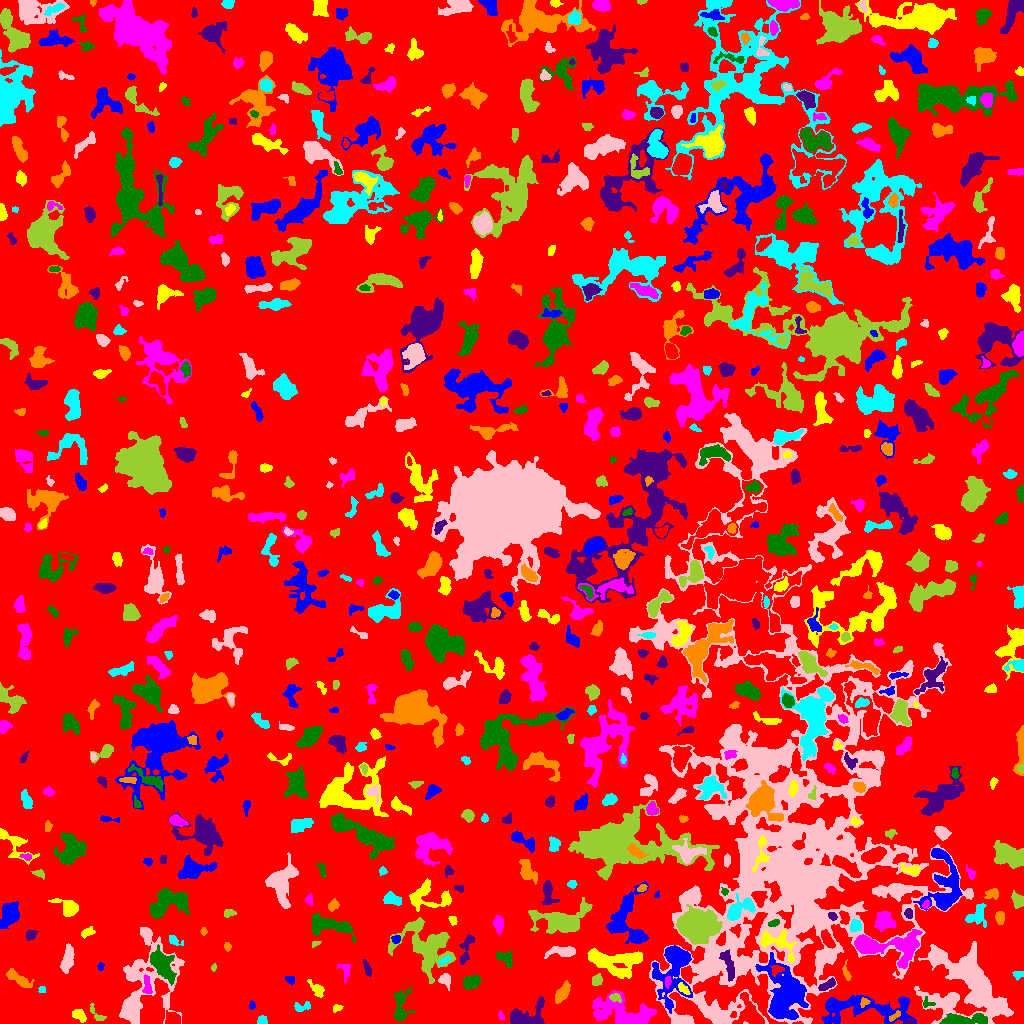

Data behind this chart, as committed beside it:
ID, X, Y, A, B, theta, total_flux, mu_max, mu_median, mu_mean, R_fwhm, R_e, R10, R90, x_start, x_end, y_start, y_end, area, greylevel
0, 512.9, 524.4, 300.7, 294.2, 0.6038, 1931187, 18.0, 2.0, 2.543, 15.53, 253.2, 97.95, 392.3, 0, 1023, 0, 1023, 759284, 2.543
1, 858.1, 15.67, 27.79, 6.605, -0.03243, 3812, 14.0, 2.0, 3.082, 5.499, 9.901, 3.09, 17.01, 822, 916, 0, 28, 1237, 9.082
2, 78.11, 8.589, 3.387, 2.254, -0.5602, 292.0, 5.0, 2.0, 2.028, 4.146, 3.478, 1.382, 5.412, 72, 86, 1, 14, 144, 7.028
3, 500.9, 7.75, 2.208, 1.288, -1.103, 60.0, 3.0, 1.0, 1.224, 2.326, 2.034, 0.5642, 3.241, 498, 504, 4, 13, 49, 6.224
4, 959.6, 2.785, 10.39, 2.348, 0.05705, 1697, 19.0, 3.0, 4.253, 3.949, 4.72, 1.693, 8.686, 939, 987, 0, 10, 399, 12.25
5, 909.4, 1.637, 2.319, 1.325, 0.1856, 91.0, 4.0, 2.0, 1.978, 3.141, 2.111, 0.7979, 3.29, 905, 913, 0, 5, 46, 10.98
6, 894.6, 7.432, 3.569, 1.354, 0.6692, 139.0, 5.0, 2.0, 1.829, 2.585, 2.585, 0.9772, 4.297, 889, 900, 2, 13, 76, 10.83
7, 261.9, 3.122, 2.476, 2.255, 0.4022, 262.0, 6.0, 3.0, 3.195, 4.26, 2.985, 1.262, 4.478, 257, 267, 0, 8, 82, 7.195
8, 966.5, 38.68, 22.08, 16.23, -0.6912, 12401, 16.0, 4.0, 4.47, 9.901, 15.76, 5.293, 26.08, 914, 1013, 0, 82, 2774, 8.47
9, 95.56, 10.19, 6.593, 2.078, -0.9313, 155.0, 4.0, 1.0, 1.36, 3.827, 3.038, 0.9772, 4.853, 90, 106, 3, 20, 114, 6.36
10, 173, 4.287, 3.321, 2.893, -0.246, 735.0, 10.0, 4.0, 4.176, 4.754, 3.785, 1.493, 6.05, 165, 180, 0, 13, 176, 10.18
11, 251.8, 18.15, 1.914, 1.452, -1.37, 61.0, 3.0, 1.0, 1.173, 2.523, 2.034, 0.7979, 3.09, 249, 255, 14, 23, 52, 6.173
12, 337.2, 15.55, 2.476, 1.633, 0.3611, 87.0, 3.0, 1.0, 1.338, 2.877, 2.459, 0.7979, 3.868, 333, 343, 11, 19, 65, 6.338
13, 623.8, 10.37, 15.81, 6.906, -0.228, 4534, 12.0, 4.0, 4.194, 9.608, 10.03, 3.785, 15.95, 592, 656, 0, 33, 1081, 8.194
14, 927.4, 20.27, 3.297, 2.402, -0.1888, 136.0, 4.0, 2.0, 1.766, 3.827, 2.877, 0.9772, 4.442, 923, 935, 16, 27, 77, 8.766
15, 526.3, 7.465, 10.68, 5.989, 0.2729, 1687, 11.0, 3.0, 3.529, 4.549, 6.91, 2.459, 10.81, 510, 544, 0, 27, 478, 7.529
16, 864.3, 21.37, 2.566, 1.946, 0.7923, 138.0, 4.0, 2.0, 1.944, 3.827, 2.585, 0.9772, 4.107, 860, 870, 16, 26, 71, 12.94
17, 303.2, 16.95, 4.812, 1.93, 0.2205, 108.0, 3.0, 1.0, 0.8852, 2.877, 2.764, 0.9772, 4.618, 294, 310, 12, 22, 122, 5.885
18, 998.5, 14.99, 4.549, 2.601, -0.1605, 318.0, 5.0, 2.0, 2.025, 3.949, 3.949, 1.493, 6.232, 990, 1009, 10, 22, 157, 10.03
19, 614.9, 26.16, 2.762, 1.89, -0.1926, 307.0, 7.0, 3.0, 3.449, 3.613, 2.821, 1.128, 4.478, 609, 621, 21, 30, 89, 12.45
20, 458.5, 6.254, 7.818, 5.143, -0.579, 3796, 27.0, 5.0, 7.258, 5.109, 5.89, 2.185, 10.59, 440, 475, 0, 26, 523, 11.26
21, 675.1, 59.98, 14.2, 7.344, 1.349, 5740, 26.0, 3.0, 5.185, 6.887, 7.247, 2.764, 15.09, 652, 692, 10, 78, 1107, 11.19
22, 683.4, 34.68, 3.427, 1.769, -0.73, 262.0, 5.0, 3.0, 2.701, 3.949, 3.038, 1.262, 4.754, 678, 690, 29, 41, 97, 11.7
23, 147, 37.37, 5.253, 1.991, -1.479, 241.0, 4.0, 2.0, 1.799, 5.171, 3.868, 1.382, 5.809, 142, 152, 30, 49, 134, 9.799
24, 399.8, 16.96, 8.993, 3.659, 1.545, 487.0, 4.0, 1.0, 1.408, 6.652, 5.202, 1.954, 8.482, 393, 414, 2, 36, 346, 6.408
25, 827.6, 38.58, 4.842, 1.732, 0.4752, 240.0, 5.0, 2.0, 1.739, 3.338, 3.385, 1.262, 5.441, 818, 835, 33, 46, 138, 8.739
26, 562.2, 30.6, 5.668, 2.347, 0.9804, 498.0, 5.0, 2.0, 2.233, 5.352, 4.618, 1.784, 7.069, 555, 570, 20, 43, 223, 7.233
27, 42.38, 34.06, 1.777, 1.541, 1.255, 47.0, 2.0, 1.0, 0.9592, 3.338, 1.871, 0.7979, 3.09, 38, 45, 31, 37, 49, 6.959
28, 444.6, 43.56, 3.306, 2.752, -0.7282, 263.0, 4.0, 2.0, 1.948, 5.046, 3.478, 1.382, 5.642, 438, 450, 33, 50, 135, 7.948
29, 596.7, 43.33, 2.727, 2.414, 0.9206, 342.0, 6.0, 3.0, 3.054, 4.583, 3.29, 1.262, 5.14, 592, 602, 38, 50, 112, 8.054
30, 230.2, 35.5, 2.54, 1.852, 0.0, 112.0, 3.0, 1.0, 1.436, 3.478, 2.706, 0.9772, 4.146, 224, 235, 32, 40, 78, 6.436
31, 290.4, 43.94, 2.793, 1.975, -0.6029, 82.0, 2.0, 1.0, 1.139, 4.406, 2.523, 1.128, 4.068, 285, 294, 39, 47, 72, 6.139
32, 316.7, 34.4, 5.943, 2.438, -0.8637, 143.0, 2.0, 1.0, 0.9167, 6.308, 4.107, 1.493, 5.917, 307, 324, 26, 44, 156, 5.917
33, 667.7, 42.17, 2.932, 1.585, 1.451, 124.0, 3.0, 2.0, 1.797, 3.656, 2.706, 1.128, 4.184, 665, 671, 35, 47, 69, 11.8
34, 470.9, 41.52, 4.056, 2.871, 0.5489, 351.0, 4.0, 2.0, 1.625, 5.997, 4.334, 1.693, 6.794, 463, 480, 34, 48, 216, 6.625
35, 367, 54.93, 3.61, 1.478, -1.23, 130.0, 4.0, 1.0, 1.287, 3.385, 2.821, 0.9772, 4.583, 363, 371, 47, 64, 101, 6.287
36, 17.69, 45.03, 7.611, 2.485, -0.525, 692.0, 6.0, 3.0, 2.735, 6.531, 5.14, 1.954, 7.919, 6, 34, 36, 55, 253, 6.735
37, 1018, 49.28, 2.823, 2.013, 0.2533, 145.0, 3.0, 2.0, 1.835, 4.107, 2.932, 1.128, 4.37, 1012, 1023, 43, 52, 79, 6.835
38, 144, 36.5, 24.27, 13.68, 1.132, 4824, 8.0, 2.0, 2.732, 12.06, 13.26, 5.046, 20.75, 119, 184, 0, 96, 1766, 6.732
39, 213.7, 55.79, 1.969, 1.263, 1.43, 96.0, 5.0, 2.0, 2.462, 2.394, 1.954, 0.7979, 3.038, 211, 216, 52, 60, 39, 6.462
40, 777.1, 53.59, 3.292, 2.033, 0.5143, 90.0, 2.0, 1.0, 0.8738, 4.549, 2.646, 1.128, 4.184, 770, 784, 47, 58, 103, 11.87
41, 100.7, 56.86, 2.023, 1.48, 1.537, 74.0, 3.0, 2.0, 1.451, 2.932, 2.257, 0.7979, 3.385, 97, 104, 53, 61, 51, 6.451
42, 614, 62.54, 14.98, 6.046, -0.09727, 2928, 7.0, 3.0, 3.297, 10.52, 9.541, 3.742, 14.97, 587, 642, 45, 75, 888, 7.297
43, 345.3, 52.37, 4.395, 2.761, -1.351, 139.0, 2.0, 1.0, 1.061, 5.836, 3.432, 1.382, 5.441, 337, 350, 40, 59, 131, 6.061
44, 504.7, 65.67, 4.864, 3.222, -0.5129, 553.0, 5.0, 3.0, 2.941, 6.155, 4.514, 1.871, 6.794, 496, 512, 56, 72, 188, 6.941
45, 727.8, 58.76, 9.335, 2.478, -1.258, 373.0, 3.0, 1.0, 1.474, 6.077, 4.951, 1.954, 7.715, 719, 734, 42, 74, 253, 11.47
46, 846.6, 49.03, 4.179, 1.401, -1.282, 100.0, 4.0, 1.0, 1.053, 2.932, 2.459, 0.7979, 4.068, 842, 851, 43, 64, 95, 8.053
47, 444, 62.46, 3.845, 1.377, 0.5604, 104.0, 4.0, 1.0, 1.333, 2.985, 2.523, 0.7979, 4.184, 438, 451, 58, 68, 78, 9.333
48, 562.8, 71.81, 7.187, 2.202, 0.05562, 448.0, 5.0, 2.0, 1.764, 4.478, 4.442, 1.784, 7.378, 544, 575, 65, 77, 254, 6.764
49, 426.0, 77.45, 15.78, 11.01, -0.7217, 3756, 6.0, 3.0, 2.75, 14.87, 11.93, 4.514, 18.5, 388, 455, 40, 106, 1366, 6.75
50, 36.32, 73.22, 2.621, 1.84, 0.5458, 147.0, 4.0, 2.0, 1.793, 3.868, 2.764, 0.9772, 4.37, 30, 41, 69, 77, 82, 7.793
51, 785.4, 29.46, 14.13, 9.627, -1.346, 5901, 11.0, 3.0, 3.895, 10.2, 11.87, 4.442, 19.11, 755, 808, 4, 71, 1515, 10.9
52, 776.4, 81.31, 10.37, 5.574, -0.4199, 1078, 6.0, 2.0, 2.561, 7.715, 6.408, 2.459, 10.05, 760, 796, 61, 94, 421, 10.56
53, 866.9, 78.13, 4.954, 3.07, -0.2418, 2273, 18.0, 7.0, 7.309, 6.155, 4.983, 2.034, 7.959, 856, 881, 71, 87, 311, 16.31
54, 162.6, 58.81, 8.1, 4.127, -1.046, 1503, 8.0, 2.0, 2.831, 7.269, 6.794, 2.585, 11.01, 150, 176, 38, 79, 531, 9.831
55, 466, 74.15, 9.545, 2.45, 1.284, 411.0, 5.0, 2.0, 1.86, 4.514, 4.549, 1.784, 7.334, 459, 474, 59, 89, 221, 7.86
56, 227.4, 77.19, 2.026, 1.625, -1.326, 73.0, 3.0, 1.0, 1.259, 2.646, 2.257, 0.7979, 3.523, 224, 231, 72, 81, 58, 6.259
57, 174.4, 83, 4.285, 2.114, -0.5233, 278.0, 5.0, 3.0, 2.699, 4.297, 3.29, 1.262, 4.983, 169, 183, 78, 88, 103, 6.699
58, 67.43, 63.43, 6.603, 2.601, 1.383, 1013, 8.0, 3.0, 3.684, 6.457, 5.171, 2.034, 8.234, 60, 74, 50, 80, 275, 7.684
59, 314.8, 79.74, 2.608, 1.247, 0.4425, 68.0, 3.0, 1.0, 1.447, 2.706, 2.111, 0.7979, 3.29, 312, 321, 76, 82, 47, 7.447
... 684 more rows
